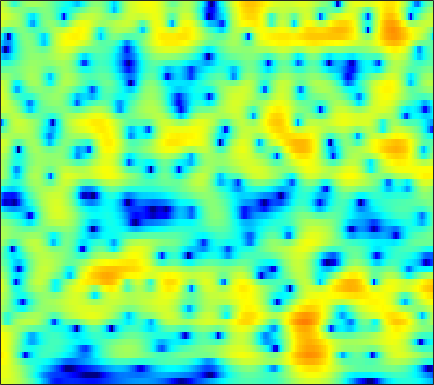

The table this chart was drawn from, first rows:
4.8655, 4.8128, 4.6771, 4.4671, 4.2597, 3.9158, 3.494, 3.1249, 2.5616, 1.9141, 1.1775, 0.56258, -0.33921, -1.343, -2.1667, -3.364, -4.6861, -5.767, -7.3321, -9.0491, -10.911, -12.381, -14.385, -16.28
5.424, 5.337, 5.138, 4.844, 4.561, 4.101, 3.544, 3.061, 2.329, 1.495, 0.5552, -0.222, -1.358, -2.611, -3.629, -5.092, -6.674, -7.926, -9.66, -11.4, -13.05, -14.13, -15.26, -16
5.633, 5.482, 5.189, 4.792, 4.431, 3.869, 3.221, 2.684, 1.906, 1.069, 0.1824, -0.5101, -1.462, -2.439, -3.185, -4.191, -5.207, -5.975, -7.003, -8.034, -9.083, -9.887, -11, -12.2
6.649, 6.346, 5.8, 5.095, 4.463, 3.487, 2.369, 1.452, 0.1601, -1.149, -2.374, -3.168, -3.989, -4.514, -4.746, -4.923, -5.044, -5.146, -5.337, -5.617, -6.011, -6.387, -6.992, -7.723
7.4, 6.975, 6.211, 5.205, 4.278, 2.777, 0.9152, -0.7791, -3.583, -7.377, -13.2, -20.68, -18.04, -11.73, -9.148, -6.946, -5.528, -4.789, -4.1, -3.68, -3.47, -3.43, -3.506, -3.722
6.668, 6.265, 5.552, 4.644, 3.841, 2.614, 1.234, 0.1249, -1.397, -2.866, -4.141, -4.892, -5.544, -5.812, -5.806, -5.59, -5.227, -4.908, -4.457, -4.03, -3.663, -3.451, -3.263, -3.21
6.723, 6.34, 5.686, 4.87, 4.153, 3.06, 1.813, 0.7768, -0.7466, -2.441, -4.319, -5.853, -8.025, -10.09, -11.1, -11.08, -9.792, -8.567, -7.036, -5.782, -4.802, -4.223, -3.634, -3.262
6.55, 6.139, 5.501, 4.761, 4.142, 3.229, 2.192, 1.32, 0.006986, -1.521, -3.321, -4.883, -7.25, -9.644, -10.85, -10.69, -9.121, -7.811, -6.315, -5.201, -4.441, -4.058, -3.71, -3.508
5.172, 4.545, 3.773, 3.133, 2.744, 2.332, 1.977, 1.715, 1.331, 0.8737, 0.3538, -0.05934, -0.6085, -1.102, -1.411, -1.715, -1.932, -2.073, -2.277, -2.553, -2.92, -3.315, -3.957, -4.615
1.638, -0.6197, -3.559, -4.412, -3.281, -1.275, 0.3244, 1.207, 2.035, 2.562, 2.874, 3, 3.058, 3.005, 2.902, 2.679, 2.309, 1.92, 1.202, 0.1925, -1.169, -2.575, -5.322, -9.782
0.5167, -1.413, -3.635, -4.365, -3.837, -2.646, -1.562, -0.9175, -0.2814, 0.2111, 0.6304, 0.9204, 1.291, 1.621, 1.814, 1.999, 2.052, 1.984, 1.7, 1.164, 0.4903, -0.09348, -1.016, -2.003
2.227, 1.353, 0.217, -0.8437, -1.605, -2.607, -3.661, -4.484, -5.561, -6.341, -6.39, -5.855, -4.636, -3.265, -2.305, -1.223, -0.3748, 0.1265, 0.6151, 0.893, 0.989, 1.039, 1.119, 1.179
2.922, 2.126, 0.9447, -0.3921, -1.513, -3.215, -5.289, -7.262, -10.84, -16.57, -20.26, -14.86, -9.672, -6.388, -4.587, -2.779, -1.454, -0.6964, 0.09039, 0.7027, 1.094, 1.264, 1.454, 1.671
3.639, 2.82, 1.603, 0.2746, -0.7654, -2.173, -3.528, -4.43, -5.371, -5.865, -5.774, -5.343, -4.377, -3.214, -2.34, -1.271, -0.3769, 0.1253, 0.5406, 0.7817, 0.8977, 0.8598, 0.6596, 0.4536
4.832, 3.825, 2.25, 0.4371, -1.047, -3.042, -4.76, -5.524, -5.641, -4.837, -3.624, -2.642, -1.365, -0.1894, 0.5652, 1.379, 1.966, 2.252, 2.366, 2.001, 1.32, 0.5879, -0.8945, -3.032
4.677, 3.498, 1.567, -0.8758, -3.183, -7.274, -13.76, -20.91, -14.1, -8.435, -5.027, -3.112, -1.08, 0.508, 1.484, 2.505, 3.169, 3.443, 3.554, 3.269, 2.421, 1.483, -0.187, -2.541
2.802, 1.768, 0.1266, -1.787, -3.34, -5.418, -7.175, -8.015, -8.267, -7.473, -5.894, -4.487, -2.58, -0.8431, 0.2793, 1.538, 2.483, 2.951, 3.279, 3.423, 3.2, 2.804, 2.17, 1.4
1.105, 0.2196, -1.255, -3.047, -4.645, -7.229, -10.67, -14.35, -21.66, -17.36, -10.99, -7.781, -4.631, -2.221, -0.7828, 0.7353, 1.902, 2.596, 3.164, 3.474, 3.634, 3.564, 3.284, 2.864
-0.5128, -1.307, -2.563, -3.987, -5.141, -6.723, -8.246, -9.177, -9.732, -9.039, -7.308, -5.764, -3.756, -1.977, -0.8115, 0.4923, 1.491, 2.073, 2.693, 3.014, 3.154, 3.186, 3.052, 2.782
-1.266, -2.221, -3.701, -5.337, -6.488, -7.619, -7.921, -7.592, -6.642, -5.367, -3.976, -2.924, -1.586, -0.3798, 0.4012, 1.28, 1.958, 2.289, 2.613, 2.778, 2.709, 2.598, 2.39, 2.108
-0.2137, -1.469, -3.776, -7.188, -11.15, -23.45, -17.13, -10.88, -6.512, -3.735, -1.737, -0.5659, 0.6924, 1.676, 2.25, 2.788, 3.109, 3.206, 3.053, 2.729, 2.192, 1.645, 0.8888, 0.1977
1.959, 1.173, -0.08644, -1.465, -2.434, -3.271, -3.247, -2.696, -1.602, -0.4422, 0.6244, 1.312, 2.08, 2.644, 2.949, 3.17, 3.138, 2.984, 2.458, 1.531, 0.2107, -1.236, -3.917, -7.63
2.588, 2.217, 1.674, 1.129, 0.763, 0.3866, 0.1771, 0.1311, 0.1991, 0.3602, 0.5769, 0.7611, 1.001, 1.208, 1.324, 1.419, 1.37, 1.212, 0.8758, 0.1663, -0.8547, -1.902, -3.725, -5.727
2.299, 2.011, 1.576, 1.111, 0.7623, 0.3063, -0.1292, -0.4411, -0.8355, -1.187, -1.499, -1.683, -1.829, -1.787, -1.639, -1.315, -0.8727, -0.5816, -0.2538, -0.01564, -0.004283, -0.03159, -0.1518, -0.2623
1.158, 0.7577, 0.178, -0.4152, -0.8692, -1.492, -2.151, -2.686, -3.493, -4.442, -5.577, -6.539, -7.785, -8.356, -7.91, -6.356, -4.404, -3.003, -1.497, -0.2171, 0.738, 1.3, 1.899, 2.339
-1.793, -2.474, -3.331, -4.119, -4.661, -5.311, -5.91, -6.369, -7.069, -8.048, -9.523, -11.2, -14.92, -21.51, -19.05, -11.61, -7.069, -4.655, -2.116, -0.2889, 1.178, 2.021, 2.903, 3.554
-7.186, -8.462, -9.907, -11.01, -11.59, -12.07, -12.18, -11.99, -11.47, -10.83, -10.25, -9.876, -9.346, -8.55, -7.6, -5.95, -4.042, -2.646, -0.9659, 0.5443, 1.755, 2.528, 3.343, 3.945
-15.18, -19.21, -22.81, -22.05, -21.73, -23.11, -25.46, -23.57, -18.29, -14.13, -11.13, -9.37, -7.412, -5.706, -4.554, -3.078, -1.741, -0.7494, 0.4285, 1.467, 2.358, 2.91, 3.527, 3.971
-13.23, -15.96, -18.3, -18.65, -18.64, -18.95, -18.89, -17.7, -14.81, -11.73, -9.044, -7.317, -5.364, -3.696, -2.609, -1.343, -0.2451, 0.4435, 1.306, 1.96, 2.548, 2.899, 3.289, 3.592
-5.54, -6.575, -7.764, -8.626, -9.032, -9.247, -9.046, -8.6, -7.671, -6.445, -5.101, -4.08, -2.737, -1.556, -0.7542, 0.1257, 0.8542, 1.232, 1.582, 1.806, 1.9, 1.973, 2.063, 2.253
-0.3685, -1.151, -2.205, -3.219, -3.898, -4.623, -5.035, -5.062, -4.667, -3.865, -2.794, -1.911, -0.7781, 0.2326, 0.8397, 1.462, 1.736, 1.807, 1.484, 0.8787, -0.1379, -1.003, -1.918, -1.952
2.535, 1.661, 0.2504, -1.435, -2.938, -5.266, -7.763, -9.071, -8.53, -6.147, -3.644, -2.044, -0.3432, 0.9546, 1.658, 2.25, 2.424, 2.255, 1.628, 0.2755, -1.999, -4.787, -11.7, -15.85
2.655, 1.762, 0.2786, -1.616, -3.374, -6.334, -10.13, -12.83, -11.92, -8.139, -5.003, -3.221, -1.347, 0.02181, 0.7992, 1.458, 1.833, 1.785, 1.573, 0.9261, 0.1473, -0.5198, -1.175, -1.232
2.314, 1.588, 0.4309, -0.9431, -2.048, -3.491, -4.684, -5.246, -5.376, -4.832, -3.815, -2.929, -1.765, -0.7233, -0.06709, 0.6084, 1.067, 1.244, 1.315, 1.221, 1.09, 0.9366, 0.8149, 0.8029
3.015, 2.399, 1.309, -0.02576, -1.182, -2.86, -4.535, -5.553, -6.166, -5.648, -4.398, -3.278, -1.862, -0.6713, 0.01902, 0.739, 1.107, 1.341, 1.341, 1.322, 1.122, 1.018, 0.8825, 0.8178
4.452, 3.892, 2.844, 1.403, -0.0112, -2.554, -6.401, -11.24, -45.15, -11.63, -5.888, -3.405, -1.15, 0.2825, 0.9993, 1.505, 1.666, 1.506, 1.13, 0.5106, -0.205, -0.65, -1.061, -1.122
4.554, 4.173, 3.52, 2.637, 1.824, 0.5469, -0.8352, -1.729, -2.318, -1.929, -0.9328, -0.07698, 0.8302, 1.436, 1.635, 1.536, 1.095, 0.353, -0.8839, -2.875, -5.331, -7.781, -10.52, -9.904
2.375, 2.247, 2.137, 2.073, 2.019, 1.923, 1.817, 1.75, 1.718, 1.768, 1.892, 1.974, 2.002, 1.857, 1.575, 0.9888, -0.004705, -0.9439, -2.679, -5.028, -7.92, -10.58, -13.64, -13.22
-2.679, -2.382, -1.179, 0.2114, 1.099, 2, 2.608, 2.901, 3.137, 3.226, 3.193, 3.069, 2.817, 2.395, 1.97, 1.224, 0.159, -0.6816, -2.277, -4.027, -6.046, -7.685, -9.64, -10.84
-15.6, -10.02, -3.949, -0.6788, 0.8779, 2.241, 3.045, 3.39, 3.599, 3.573, 3.364, 3.109, 2.707, 2.223, 1.838, 1.223, 0.4314, -0.1717, -1.404, -2.795, -4.734, -6.752, -10.46, -17.18
0.704, 0.7116, 1.171, 1.823, 2.257, 2.644, 2.773, 2.697, 2.364, 1.8, 1.066, 0.4881, -0.2778, -0.8545, -1.094, -1.274, -1.209, -1.349, -1.534, -1.914, -2.655, -3.239, -4.146, -4.732
4.11, 3.837, 3.521, 3.205, 2.933, 2.475, 1.855, 1.242, 0.1692, -1.247, -3.103, -4.823, -7.492, -9.392, -9.088, -6.935, -4.841, -3.668, -2.429, -1.758, -1.32, -1.112, -0.9512, -0.8295
4.922, 4.489, 3.836, 3.086, 2.458, 1.534, 0.5001, -0.3495, -1.614, -3.133, -5.133, -7.116, -10.56, -13.73, -12.6, -8.793, -5.758, -3.989, -2.455, -1.327, -0.5173, -0.1359, 0.2757, 0.5395
4.713, 4.138, 3.17, 1.986, 0.9752, -0.4778, -1.895, -2.797, -3.644, -4.144, -4.417, -4.576, -4.662, -4.482, -4.131, -3.363, -2.377, -1.767, -0.9732, -0.329, 0.0885, 0.3396, 0.5962, 0.8203
4.462, 3.804, 2.592, 0.9014, -0.7549, -3.681, -7.661, -10.89, -10.93, -7.495, -4.816, -3.4, -2.078, -1.145, -0.6055, -0.04138, 0.2676, 0.4023, 0.457, 0.2634, -0.02236, -0.1893, -0.3418, -0.2308
3.773, 3.327, 2.422, 1.107, -0.2103, -2.446, -5.106, -6.749, -6.716, -4.618, -2.429, -1.125, 0.1821, 1.062, 1.493, 1.751, 1.666, 1.423, 0.6489, -0.6182, -2.408, -4.181, -6.459, -6.597
1.385, 1.362, 1.124, 0.7062, 0.3072, -0.246, -0.683, -0.8501, -0.7728, -0.3484, 0.2605, 0.7241, 1.298, 1.713, 1.867, 1.848, 1.578, 1.125, 0.1308, -1.35, -3.559, -5.85, -9.432, -9.724
-1.66, -1.49, -1.364, -1.288, -1.212, -1.077, -0.8789, -0.676, -0.3316, 0.07128, 0.4819, 0.7897, 1.128, 1.362, 1.448, 1.437, 1.243, 0.9435, 0.4504, -0.181, -0.9063, -1.405, -1.803, -1.768
-4.737, -4.821, -4.776, -4.521, -4.159, -3.517, -2.786, -2.215, -1.461, -0.779, -0.1892, 0.2078, 0.6123, 0.886, 1.027, 1.123, 1.077, 0.9695, 0.8415, 0.6845, 0.5388, 0.4737, 0.5066, 0.6551
-8.947, -10.2, -11.05, -10.39, -9.198, -7.3, -5.492, -4.289, -2.904, -1.776, -0.8681, -0.3439, 0.1822, 0.5177, 0.6643, 0.7311, 0.6772, 0.6475, 0.5751, 0.5254, 0.6046, 0.7559, 1.05, 1.44
-12.54, -16.9, -27.93, -19.49, -14.46, -10.31, -7.334, -5.564, -3.676, -2.189, -1.067, -0.4761, 0.06513, 0.3258, 0.3182, 0.08637, -0.279, -0.6215, -1.159, -1.46, -1.328, -0.9179, -0.07582, 0.9449
-8.259, -10.31, -12.42, -12.94, -12.17, -9.922, -7.243, -5.436, -3.403, -1.831, -0.7517, -0.1827, 0.2074, 0.217, -0.01843, -0.6817, -1.801, -3.147, -5.544, -8.443, -9.447, -7.267, -3.63, -0.7698
-4.887, -7.46, -12.71, -26.43, -20.02, -10.91, -6.583, -4.437, -2.427, -1.113, -0.3365, -0.0251, 0.04676, -0.2085, -0.5439, -1.215, -2.329, -3.585, -5.623, -8.03, -8.679, -6.686, -3.384, -0.6644
0.4125, -0.8079, -2.36, -3.325, -3.429, -2.764, -1.76, -1.062, -0.3693, -0.07937, -0.1401, -0.4796, -1.146, -1.926, -2.461, -2.895, -3.023, -2.808, -2.521, -2.167, -1.604, -1.025, -0.06297, 0.8679
4.243, 3.717, 3.078, 2.564, 2.286, 2.031, 1.827, 1.646, 1.264, 0.5954, -0.511, -1.736, -4.087, -7.527, -10.76, -11.69, -7.65, -5.137, -2.912, -1.397, -0.3292, 0.2113, 0.6394, 0.7385
4.907, 4.617, 4.159, 3.654, 3.288, 2.799, 2.317, 1.929, 1.308, 0.5158, -0.6151, -1.682, -3.617, -6.036, -7.783, -8.059, -6.051, -4.379, -2.496, -1.173, -0.3847, -0.08182, -0.066, -0.4706
4.068, 3.761, 3.182, 2.479, 1.914, 1.221, 0.6949, 0.4407, 0.2506, 0.1077, -0.08063, -0.3015, -0.668, -1.047, -1.247, -1.323, -1.071, -0.7178, -0.3089, -0.04301, 0.02312, -0.06536, -0.3836, -0.9626
3.399, 2.912, 1.879, 0.3828, -1.037, -3.01, -4.15, -3.84, -2.426, -0.9408, 0.2187, 0.7961, 1.313, 1.585, 1.706, 1.76, 1.73, 1.635, 1.435, 1.127, 0.7188, 0.3207, -0.298, -1.02
